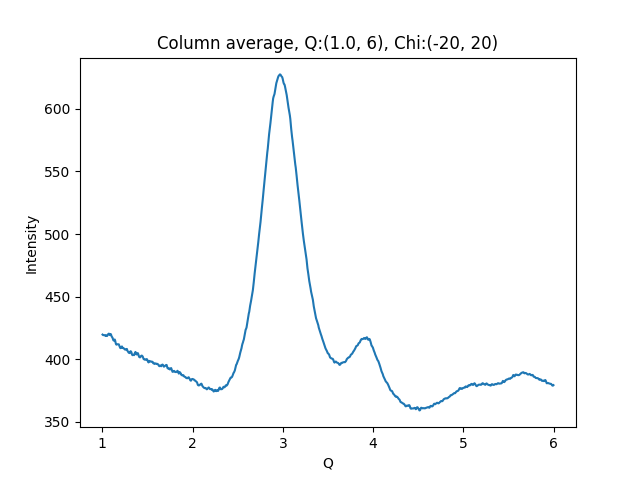

The data file committed next to this chart (first rows):
1.002500000715255801e+00, 4.195465698242187500e+02
1.007500001429795677e+00, 4.191777038574218750e+02
1.012500002144335332e+00, 4.191122741699218750e+02
1.017500002858875208e+00, 4.191417236328125000e+02
1.022500003573414862e+00, 4.190445251464843750e+02
1.027500004287954516e+00, 4.189417419433593750e+02
1.032500005002494392e+00, 4.186588134765625000e+02
1.037500005717034268e+00, 4.189318847656250000e+02
1.042500006431573922e+00, 4.185174560546875000e+02
1.047500007146113798e+00, 4.185932617187500000e+02
1.052500007860653453e+00, 4.183815002441406250e+02
1.057500008575193329e+00, 4.191350097656250000e+02
1.062500009289732983e+00, 4.197607116699218750e+02
1.067500010004272637e+00, 4.199358215332031250e+02
1.072500010718812513e+00, 4.203215026855468750e+02
1.077500011433352389e+00, 4.196376953125000000e+02
1.082500012147892043e+00, 4.191810607910156250e+02
1.087500012862431920e+00, 4.197832031250000000e+02
1.092500013576971796e+00, 4.200422363281250000e+02
1.097500014291511228e+00, 4.193729858398437500e+02
1.102500015006051104e+00, 4.181680603027343750e+02
1.107500015720590758e+00, 4.175956420898437500e+02
1.112500016435130634e+00, 4.170916137695312500e+02
1.117500017149670510e+00, 4.161548156738281250e+02
1.122500017864210164e+00, 4.149787597656250000e+02
1.127500018578750041e+00, 4.147005615234375000e+02
1.132500019293289695e+00, 4.151247558593750000e+02
1.137500020007829349e+00, 4.156169738769531250e+02
1.142500020722369225e+00, 4.146553039550781250e+02
1.147500021436909101e+00, 4.129355163574218750e+02
1.152500022151448755e+00, 4.117444152832031250e+02
1.157500022865988631e+00, 4.114877014160156250e+02
1.162500023580528286e+00, 4.117433471679687500e+02
1.167500024295068162e+00, 4.118296813964843750e+02
1.172500025009608038e+00, 4.118131408691406250e+02
1.177500025724147470e+00, 4.118128051757812500e+02
1.182500026438687346e+00, 4.117475891113281250e+02
1.187500027153227222e+00, 4.107808227539062500e+02
1.192500027867766876e+00, 4.098131103515625000e+02
1.197500028582306753e+00, 4.089532165527343750e+02
1.202500029296846407e+00, 4.086744689941406250e+02
1.207500030011386283e+00, 4.093665466308593750e+02
1.212500030725925937e+00, 4.097793579101562500e+02
1.217500031440465591e+00, 4.100421447753906250e+02
1.222500032155005467e+00, 4.088439025878906250e+02
1.227500032869545343e+00, 4.087617492675781250e+02
1.232500033584084997e+00, 4.088949890136718750e+02
1.237500034298624874e+00, 4.085677185058593750e+02
1.242500035013164528e+00, 4.081248168945312500e+02
1.247500035727704182e+00, 4.079985351562500000e+02
1.252500036442244058e+00, 4.074712829589843750e+02
1.257500037156783712e+00, 4.074954223632812500e+02
1.262500037871323588e+00, 4.078204956054687500e+02
1.267500038585863464e+00, 4.080533447265625000e+02
1.272500039300403119e+00, 4.080060729980468750e+02
1.277500040014942995e+00, 4.067294616699218750e+02
1.282500040729482649e+00, 4.061094055175781250e+02
1.287500041444022525e+00, 4.055995788574218750e+02
1.292500042158562179e+00, 4.050233459472656250e+02
1.297500042873101833e+00, 4.049129028320312500e+02
1.302500043587641709e+00, 4.047490234375000000e+02
... 939 more rows
